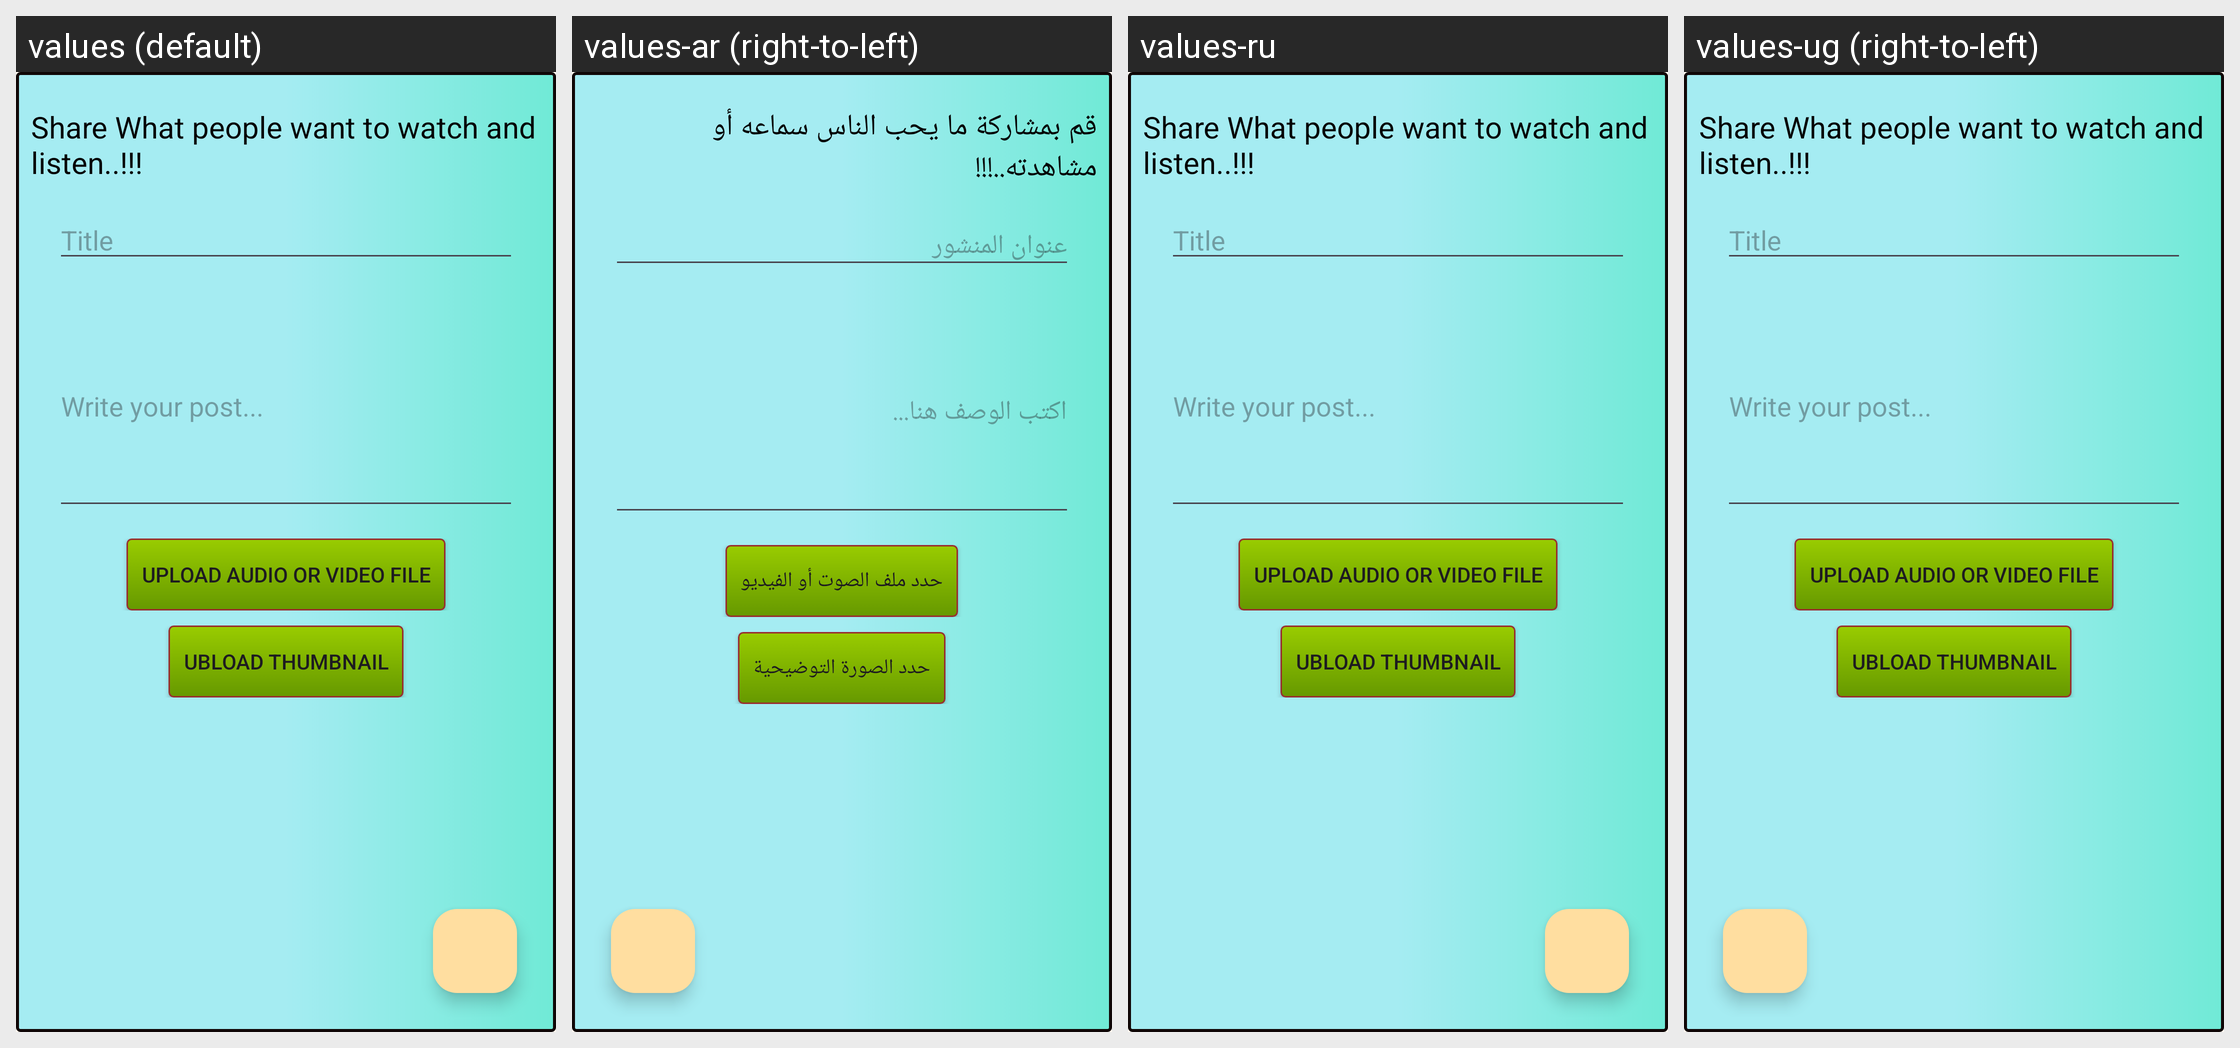

Strings drawn on this Android screen and how each of the app's shown locales translates them:
Android screen res/layout/activity_edit_post.xml rendered under 4 locales, left to right: values (default), values-ar (right-to-left), values-ru, values-ug (right-to-left). Device: Nexus 5 (rendered at 1080×1920; each locale shown at half size, 540×960, under a caption strip naming it); theme AppTheme.
Other locales in the repository, not shown: values-bs, values-de, values-es, values-fa, values-fr, values-hr, values-hu, values-id, values-it, values-kk, values-ku, values-ms, values-nl, values-pl, values-pt-rBR, values-sq, values-sr, values-sv, values-th, values-tr, values-uk, values-uz, values-zh.
Strings drawn on this screen, with the default value and each locale's value (text and hints the layout hard-codes, and strings that could not be matched under every locale, appear in the picture but are not listed):

Share
  values: Share What people want to watch and listen..!!!
  values-ar: قم بمشاركة ما يحب الناس سماعه أو مشاهدته..!!!
  values-ru: Share What people want to watch and listen..!!!  [not translated; the default value is used]
  values-ug: Share What people want to watch and listen..!!!  [not translated; the default value is used]

titlePost
  values: Title
  values-ar: عنوان المنشور
  values-ru: Title  [not translated; the default value is used]
  values-ug: Title  [not translated; the default value is used]

upload_Audio
  values: Upload Audio Or Video File
  values-ar: حدد ملف الصوت أو الفيديو
  values-ru: Upload Audio Or Video File  [not translated; the default value is used]
  values-ug: Upload Audio Or Video File  [not translated; the default value is used]

upload_Thumb
  values: Ubload Thumbnail
  values-ar: حدد الصورة التوضيحية
  values-ru: Ubload Thumbnail  [not translated; the default value is used]
  values-ug: Ubload Thumbnail  [not translated; the default value is used]

desPost
  values: Write your post...
  values-ar: اكتب الوصف هنا...
  values-ru: Write your post...  [not translated; the default value is used]
  values-ug: Write your post...  [not translated; the default value is used]
